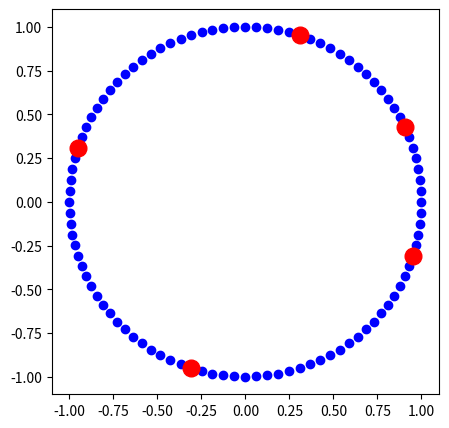

Reproduce this figure in Python.
import matplotlib.pyplot as plt
import math
import random

def plot_points(points, ax=None, style={'marker': 'o', 'color':'b'}, label=False):
    """plots a set of points, with optional arguments for axes and style"""
    if ax==None:
        ax = plt.gca()
    for ind, p in enumerate(points):
        ax.plot(p.real, p.imag, **style)
        if label:
            ax.text(p.real, p.imag, s=ind, horizontalalignment='center', verticalalignment='center')
    ax.set_xlim(-1.1, 1.1)
    ax.set_ylim(-1.1, 1.1)


def create_circle_points(n):
    """creates a list of n points on a circle of radius one"""
    return [math.cos(2 * math.pi * i / float(n)) + 1j * math.sin(2 * math.pi * i / float(n)) for i in range(n)]


def create_point_cloud(n):
    return [2 * random.random() - 1 + 1j * (2 * random.random() - 1) for _ in range(n//2)] + [1 * random.random() - 1 + 1j * (1 * random.random() - 1) for _ in range(n//2)]

def distance(A, B):
    return abs(A - B)

def incremental_farthest_search(points, k):
    remaining_points = points[:]
    solution_set = []
    solution_set.append(remaining_points.pop(random.randint(0, len(remaining_points) - 1)))
    for _ in range(k-1):
        distances = [distance(p, solution_set[0]) for p in remaining_points]
        for i, p in enumerate(remaining_points): #i下标，p元素
            for j, s in enumerate(solution_set):
                distances[i] = min(distances[i], distance(p, s))
        solution_set.append(remaining_points.pop(distances.index(max(distances))))
    return solution_set

def fps(points,k):
    remaining_points = points[:]
    solution_set = []
    distances = []
    distance_s = []
    solution_set.append(remaining_points.pop(random.randint(0, len(remaining_points) - 1)))
    for _ in range(k-1):
        for i,p in enumerate(remaining_points):
            for j,s in enumerate(solution_set):
                # print(distance(p,s))
                distance_s.append(distance(p,s))
            distances.append(sum(distance_s))
            # print("sum = " + str(sum(distance_s)))
            distance_s = []

        solution_set.append(remaining_points.pop(distances.index(max(distances))))
        distances = []
        # print(len(remaining_points),len(solution_set))

    return solution_set

#TODO: function distance


fig = plt.figure(figsize=(5, 5))
circle100 = create_circle_points(100)
cloud100 = create_point_cloud(20)

plot_points(circle100)
plot_points(incremental_farthest_search(circle100, 5), style={'marker': 'o', 'color':'r', 'markersize': 12})

plt.show()

